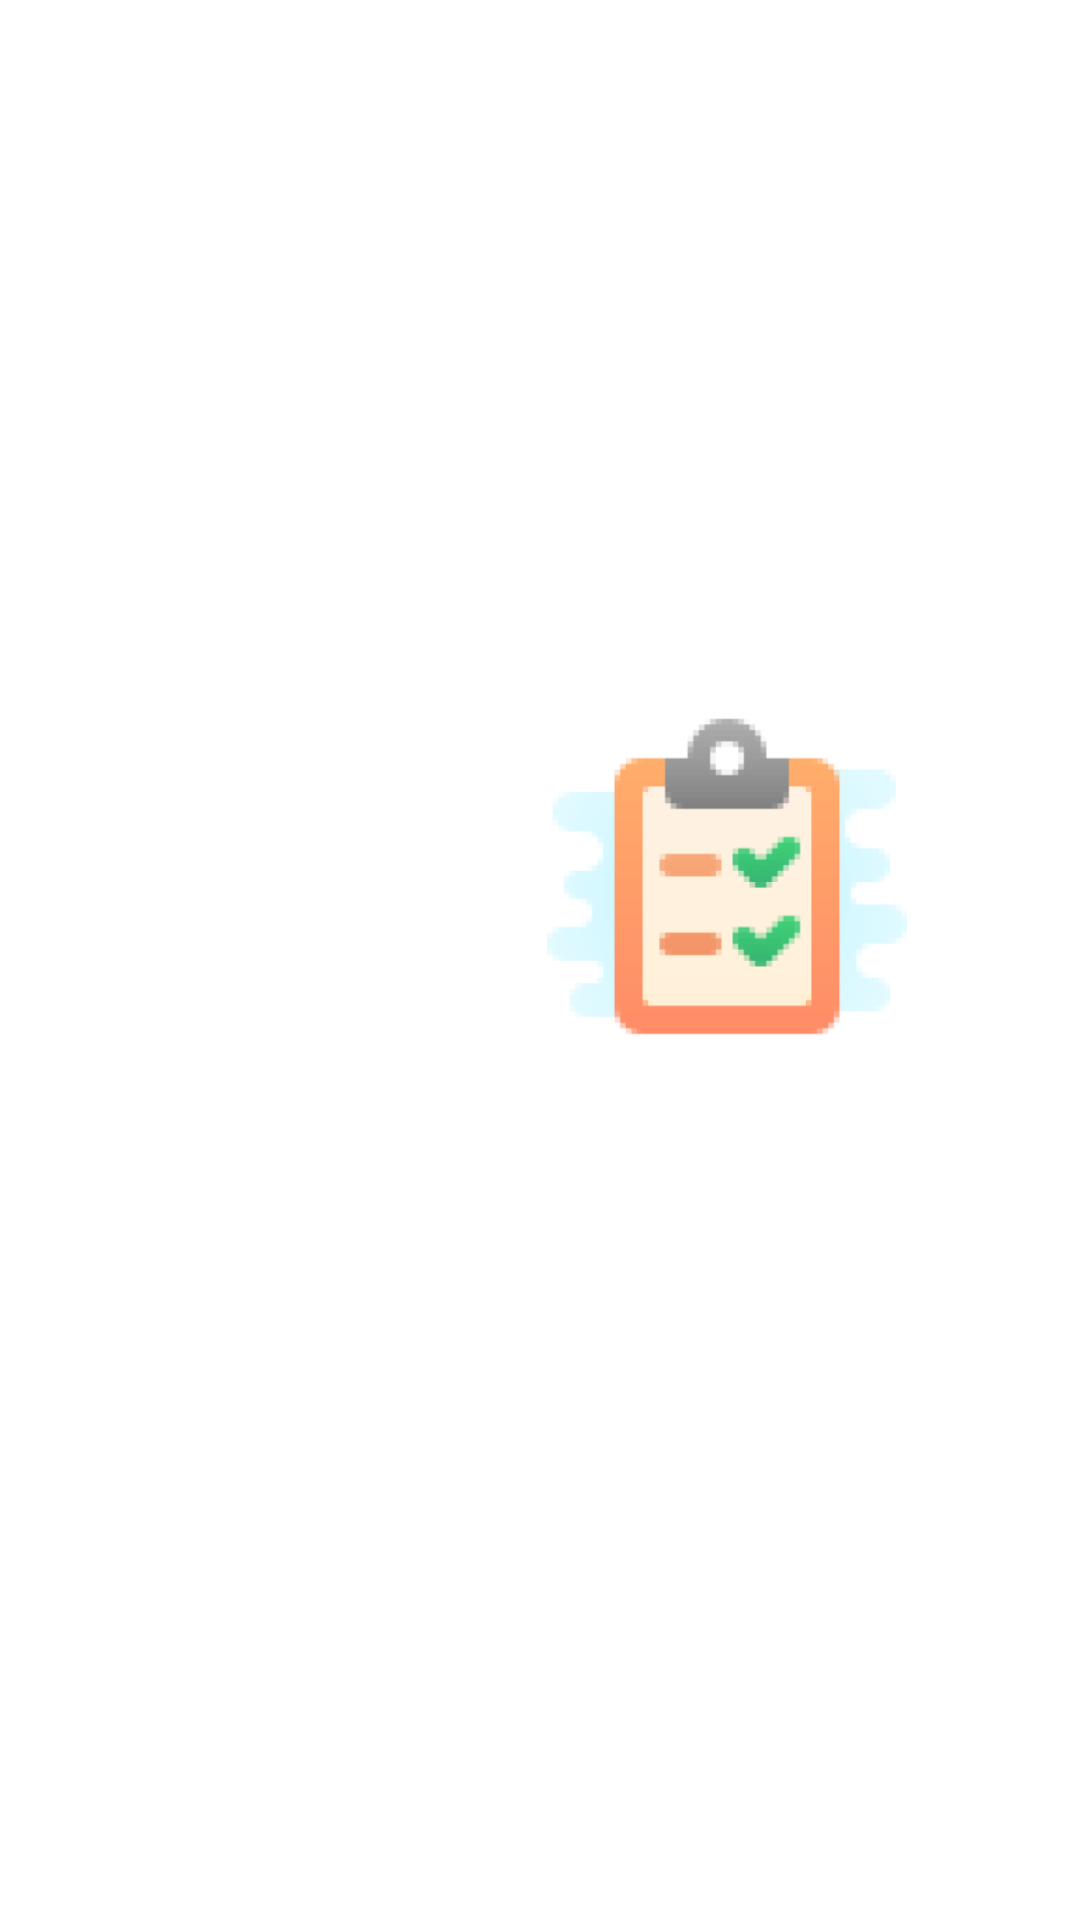

Write the Android layout XML for this screen, with the resource values it uses.
<!-- AndroidManifest.xml: application theme AppTheme -->
<!-- res/layout/view_motion_btn_result.xml -->
<?xml version="1.0" encoding="utf-8"?>
<androidx.constraintlayout.motion.widget.MotionLayout xmlns:android="http://schemas.android.com/apk/res/android"
    xmlns:app="http://schemas.android.com/apk/res-auto"

    android:id="@+id/btn_motion"
    android:layout_width="wrap_content"
    android:layout_height="wrap_content"
    app:layoutDescription="@xml/motion_button_result"
    app:motionDebug="NO_DEBUG">


    <ImageView
        android:id="@+id/image"
        android:layout_width="match_parent"
        android:layout_height="match_parent"
        android:src="@mipmap/ic_test_icon"
        />
</androidx.constraintlayout.motion.widget.MotionLayout>
<!-- resources referenced by this layout -->
<resources>
  <!-- mipmap ic_test_icon: png bitmap (mipmap-hdpi, 8326 bytes) -->
  <style name="AppTheme" parent="Theme.MaterialComponents.Light.NoActionBar">
          
          <item name="colorPrimary">@color/colorPrimary</item>
          <item name="colorPrimaryDark">@color/colorPrimaryDark</item>
          <item name="colorAccent">@color/colorAccent</item>
  
  
          
          <item name="android:windowDisablePreview">true</item>
          <item name="android:windowBackground">@null</item>
          <item name="android:typeface">serif</item>
          <item name="android:fontFamily">@null</item>
  
  
      </style>
  <color name="colorPrimary">#6200EE</color>
  <color name="colorPrimaryDark">#3700B3</color>
  <color name="colorAccent">#03DAC5</color>
</resources>
